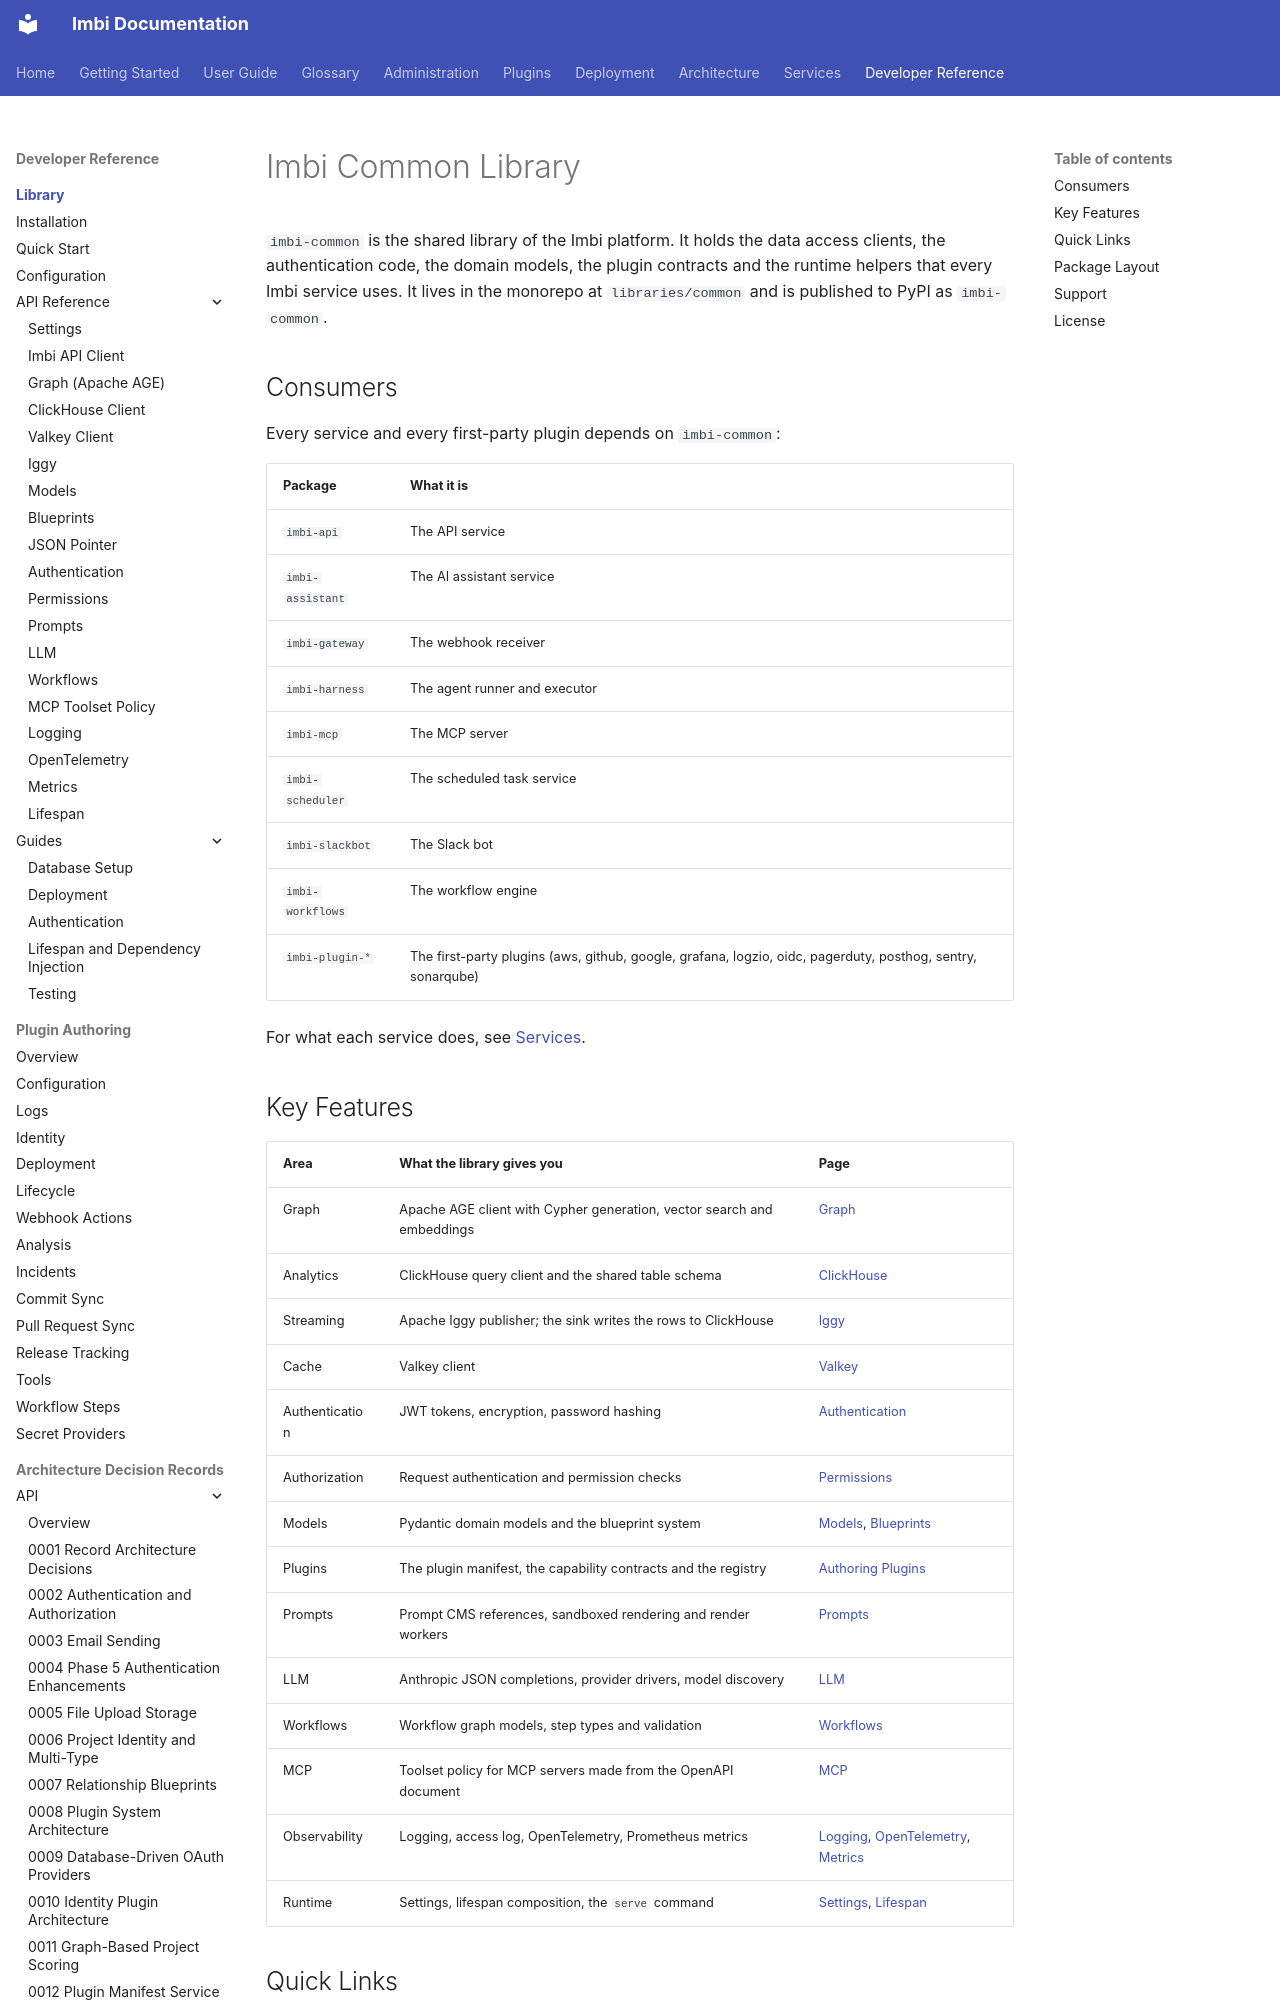

repository: AWeber-Imbi/imbi · page: common/index.html · generator: mkdocs

# Imbi Common Library

`imbi-common` is the shared library of the Imbi platform. It holds the
data access clients, the authentication code, the domain models, the
plugin contracts and the runtime helpers that every Imbi service uses.
It lives in the monorepo at `libraries/common` and is published to PyPI
as `imbi-common`.

## Consumers

Every service and every first-party plugin depends on `imbi-common`:

| Package | What it is |
|---|---|
| `imbi-api` | The API service |
| `imbi-assistant` | The AI assistant service |
| `imbi-gateway` | The webhook receiver |
| `imbi-harness` | The agent runner and executor |
| `imbi-mcp` | The MCP server |
| `imbi-scheduler` | The scheduled task service |
| `imbi-slackbot` | The Slack bot |
| `imbi-workflows` | The workflow engine |
| `imbi-plugin-*` | The first-party plugins (aws, github, google, grafana, logzio, oidc, pagerduty, posthog, sentry, sonarqube) |

For what each service does, see [Services](../architecture/services.md).

## Key Features

| Area | What the library gives you | Page |
|---|---|---|
| Graph | Apache AGE client with Cypher generation, vector search and embeddings | [Graph](api/graph.md) |
| Analytics | ClickHouse query client and the shared table schema | [ClickHouse](api/clickhouse.md) |
| Streaming | Apache Iggy publisher; the sink writes the rows to ClickHouse | [Iggy](api/iggy.md) |
| Cache | Valkey client | [Valkey](api/valkey.md) |
| Authentication | JWT tokens, encryption, password hashing | [Authentication](api/auth.md) |
| Authorization | Request authentication and permission checks | [Permissions](api/permissions.md) |
| Models | Pydantic domain models and the blueprint system | [Models](api/models.md), [Blueprints](api/blueprints.md) |
| Plugins | The plugin manifest, the capability contracts and the registry | [Authoring Plugins](plugins/index.md) |
| Prompts | Prompt CMS references, sandboxed rendering and render workers | [Prompts](api/prompts.md) |
| LLM | Anthropic JSON completions, provider drivers, model discovery | [LLM](api/llm.md) |
| Workflows | Workflow graph models, step types and validation | [Workflows](api/workflows.md) |
| MCP | Toolset policy for MCP servers made from the OpenAPI document | [MCP](api/mcp.md) |
| Observability | Logging, access log, OpenTelemetry, Prometheus metrics | [Logging](api/logging.md), [OpenTelemetry](api/otel.md), [Metrics](api/metrics.md) |
| Runtime | Settings, lifespan composition, the `serve` command | [Settings](api/settings.md), [Lifespan](api/lifespan.md) |
